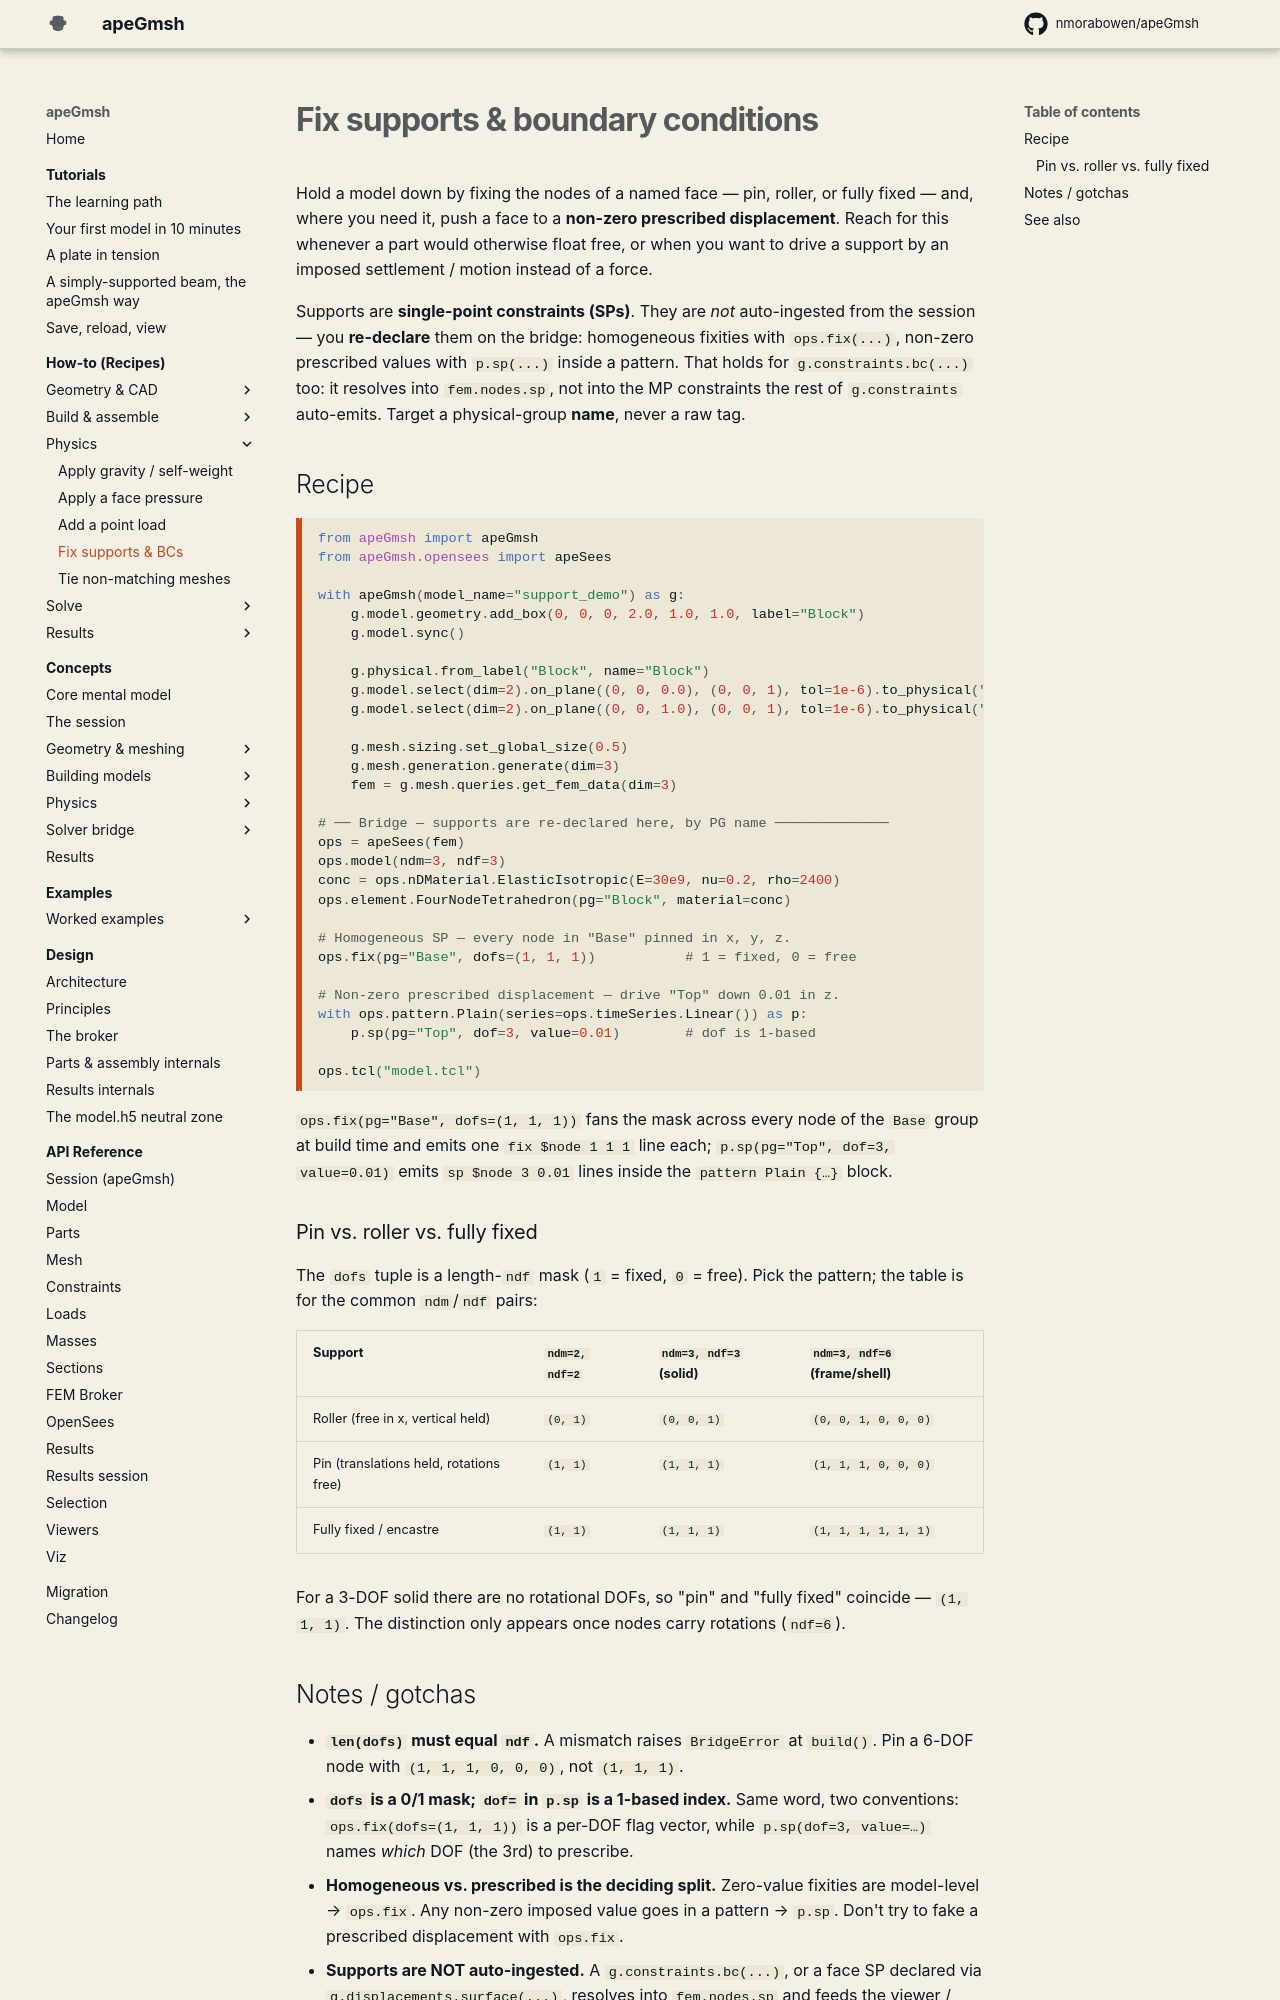

repository: jaabell/apeGmsh · page: how-to/supports-bcs/index.html · generator: mkdocs

# Fix supports & boundary conditions

Hold a model down by fixing the nodes of a named face — pin, roller, or
fully fixed — and, where you need it, push a face to a **non-zero
prescribed displacement**. Reach for this whenever a part would
otherwise float free, or when you want to drive a support by an imposed
settlement / motion instead of a force.

Supports are **single-point constraints (SPs)**. They are *not*
auto-ingested from the session — you **re-declare** them on the bridge:
homogeneous fixities with `ops.fix(...)`, non-zero prescribed values with
`p.sp(...)` inside a pattern. That holds for `g.constraints.bc(...)` too:
it resolves into `fem.nodes.sp`, not into the MP constraints the rest of
`g.constraints` auto-emits. Target a physical-group **name**, never a raw
tag.

## Recipe

```python
from apeGmsh import apeGmsh
from apeGmsh.opensees import apeSees

with apeGmsh(model_name="support_demo") as g:
    g.model.geometry.add_box(0, 0, 0, 2.0, 1.0, 1.0, label="Block")
    g.model.sync()

    g.physical.from_label("Block", name="Block")
    g.model.select(dim=2).on_plane((0, 0, 0.0), (0, 0, 1), tol=1e-6).to_physical("Base")
    g.model.select(dim=2).on_plane((0, 0, 1.0), (0, 0, 1), tol=1e-6).to_physical("Top")

    g.mesh.sizing.set_global_size(0.5)
    g.mesh.generation.generate(dim=3)
    fem = g.mesh.queries.get_fem_data(dim=3)

# ── Bridge — supports are re-declared here, by PG name ──────────────
ops = apeSees(fem)
ops.model(ndm=3, ndf=3)
conc = ops.nDMaterial.ElasticIsotropic(E=30e9, nu=0.2, rho=2400)
ops.element.FourNodeTetrahedron(pg="Block", material=conc)

# Homogeneous SP — every node in "Base" pinned in x, y, z.
ops.fix(pg="Base", dofs=(1, 1, 1))           # 1 = fixed, 0 = free

# Non-zero prescribed displacement — drive "Top" down 0.01 in z.
with ops.pattern.Plain(series=ops.timeSeries.Linear()) as p:
    p.sp(pg="Top", dof=3, value=0.01)        # dof is 1-based

ops.tcl("model.tcl")
```

`ops.fix(pg="Base", dofs=(1, 1, 1))` fans the mask across every node of
the `Base` group at build time and emits one `fix $node 1 1 1` line each;
`p.sp(pg="Top", dof=3, value=0.01)` emits `sp $node 3 0.01` lines inside
the `pattern Plain {…}` block.

### Pin vs. roller vs. fully fixed

The `dofs` tuple is a length-`ndf` mask (`1` = fixed, `0` = free). Pick
the pattern; the table is for the common `ndm`/`ndf` pairs:

| Support | `ndm=2, ndf=2` | `ndm=3, ndf=3` (solid) | `ndm=3, ndf=6` (frame/shell) |
|---|---|---|---|
| Roller (free in x, vertical held) | `(0, 1)` | `(0, 0, 1)` | `(0, 0, 1, 0, 0, 0)` |
| Pin (translations held, rotations free) | `(1, 1)` | `(1, 1, 1)` | `(1, 1, 1, 0, 0, 0)` |
| Fully fixed / encastre | `(1, 1)` | `(1, 1, 1)` | `(1, 1, 1, 1, 1, 1)` |

For a 3-DOF solid there are no rotational DOFs, so "pin" and "fully
fixed" coincide — `(1, 1, 1)`. The distinction only appears once nodes
carry rotations (`ndf=6`).
